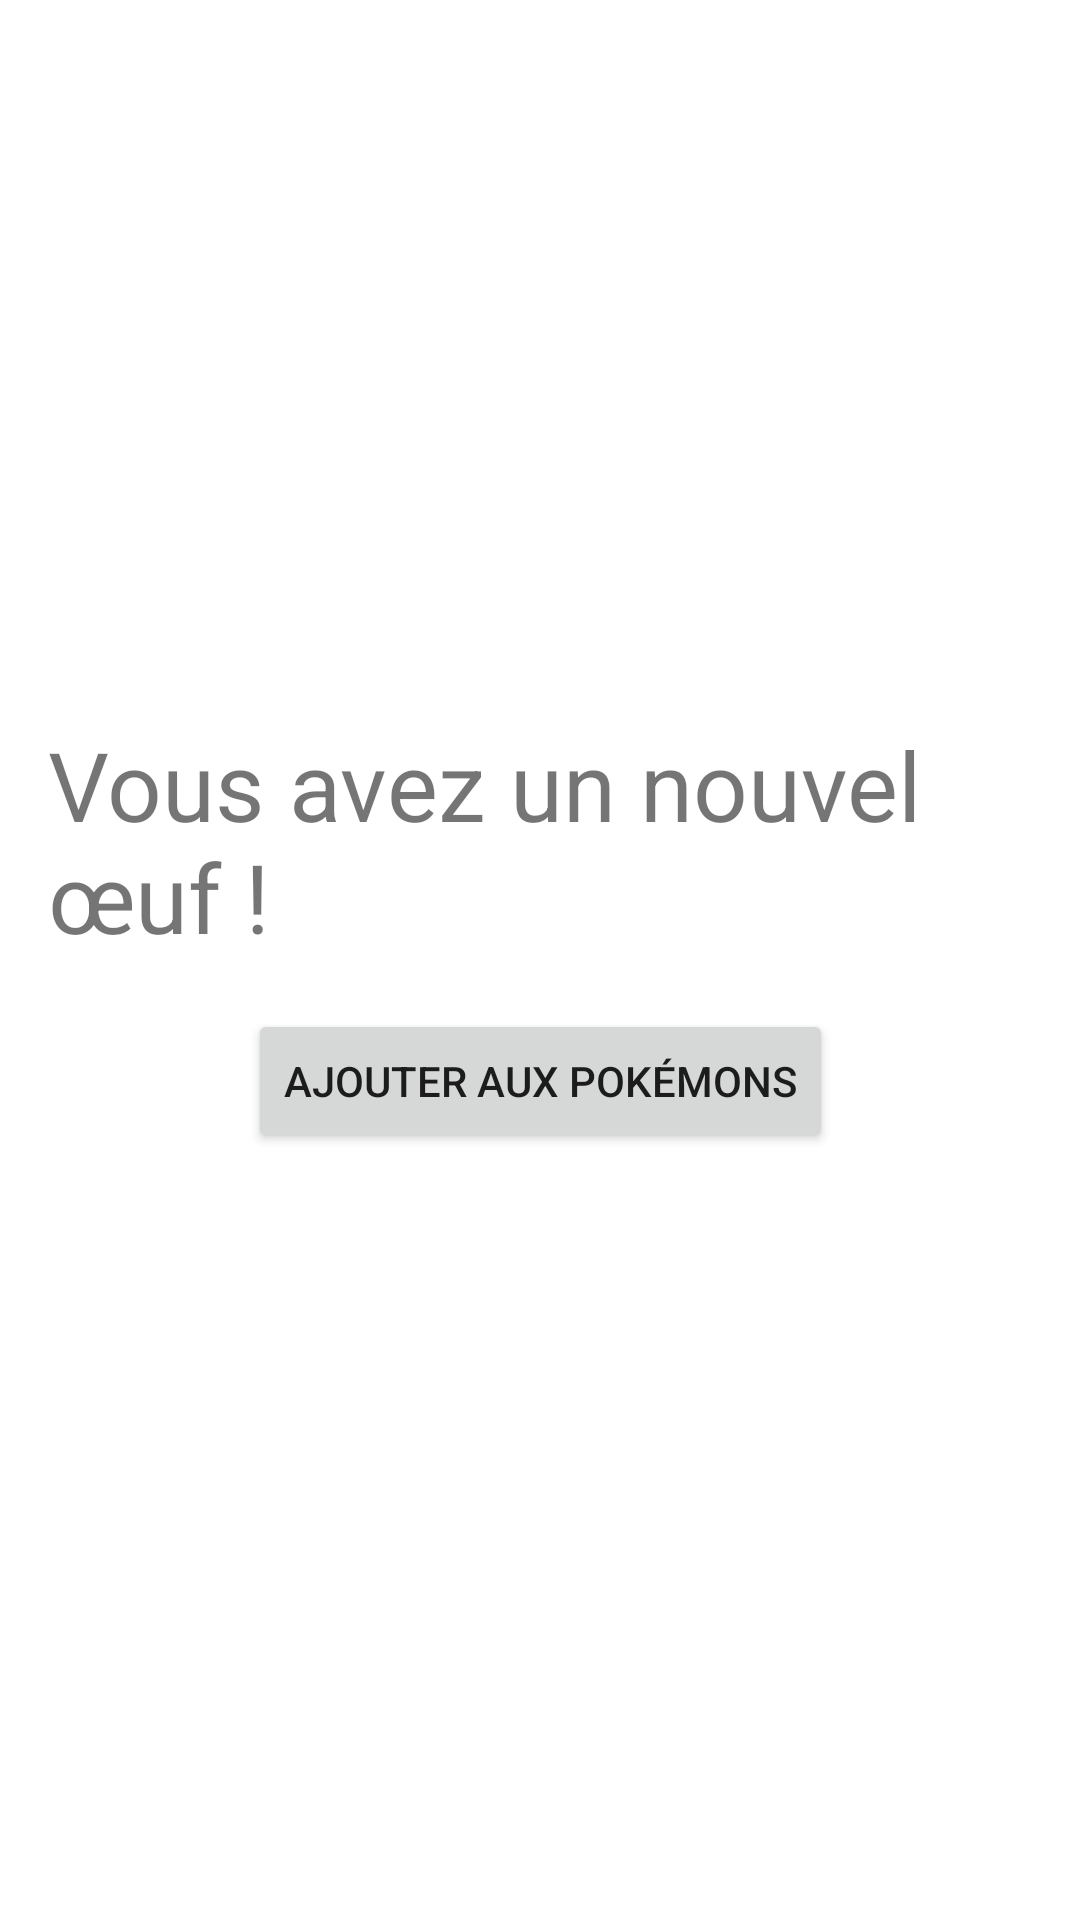

Write the Android layout XML for this screen, with the resource values it uses.
<!-- AndroidManifest.xml: application theme Theme.PokeForge -->
<!-- res/layout/activity_make_fusion.xml -->
<?xml version="1.0" encoding="utf-8"?>
<androidx.constraintlayout.widget.ConstraintLayout xmlns:android="http://schemas.android.com/apk/res/android"
    xmlns:app="http://schemas.android.com/apk/res-auto"
    xmlns:tools="http://schemas.android.com/tools"
    android:padding="16dp"
    android:layout_width="match_parent"
    android:layout_height="match_parent">

    <ImageView
        android:id="@+id/pokemon_sprite"
        android:layout_width="200dp"
        android:layout_height="200dp"
        android:layout_marginTop="16dp"
        app:layout_constraintEnd_toEndOf="parent"
        app:layout_constraintHorizontal_bias="0.497"
        app:layout_constraintStart_toStartOf="parent"
        app:layout_constraintTop_toTopOf="parent"
        app:srcCompat="@drawable/ic_home_black_24dp" />

    <TextView
        android:id="@+id/pokemon_name"
        android:layout_width="wrap_content"
        android:layout_height="wrap_content"
        android:layout_marginTop="8dp"
        android:text="Vous avez un nouvel œuf !"
        android:textSize="32sp"
        app:layout_constraintEnd_toEndOf="parent"
        app:layout_constraintStart_toStartOf="parent"
        app:layout_constraintTop_toBottomOf="@+id/pokemon_sprite" />

    <LinearLayout
        android:id="@+id/linearLayout2"
        android:layout_width="wrap_content"
        android:layout_height="wrap_content"
        android:layout_marginTop="2dp"
        android:orientation="horizontal"
        app:layout_constraintEnd_toEndOf="parent"
        app:layout_constraintStart_toStartOf="parent"
        app:layout_constraintTop_toBottomOf="@+id/pokemon_name"/>

    <Button
        android:id="@+id/button2"
        android:layout_width="wrap_content"
        android:layout_height="wrap_content"
        android:layout_marginTop="16dp"
        android:text="Ajouter aux pokémons"
        app:layout_constraintEnd_toEndOf="parent"
        app:layout_constraintStart_toStartOf="parent"
        app:layout_constraintTop_toBottomOf="@+id/pokemon_name" />


</androidx.constraintlayout.widget.ConstraintLayout>
<!-- resources referenced by this layout -->
<resources>
  <style name="Theme.PokeForge" parent="Theme.MaterialComponents.DayNight.DarkActionBar">
          
          <item name="colorPrimary">@color/purple_500</item>
          <item name="colorPrimaryVariant">@color/purple_700</item>
          <item name="colorOnPrimary">@color/white</item>
          
          <item name="colorSecondary">@color/teal_200</item>
          <item name="colorSecondaryVariant">@color/teal_700</item>
          <item name="colorOnSecondary">@color/black</item>
          
          <item name="android:statusBarColor">?attr/colorPrimaryVariant</item>
          
      </style>
  <color name="purple_500">#FF6200EE</color>
  <color name="purple_700">#FF3700B3</color>
  <color name="white">#FFFFFFFF</color>
  <color name="teal_200">#FF03DAC5</color>
  <color name="teal_700">#FF018786</color>
  <color name="black">#FF000000</color>
</resources>
